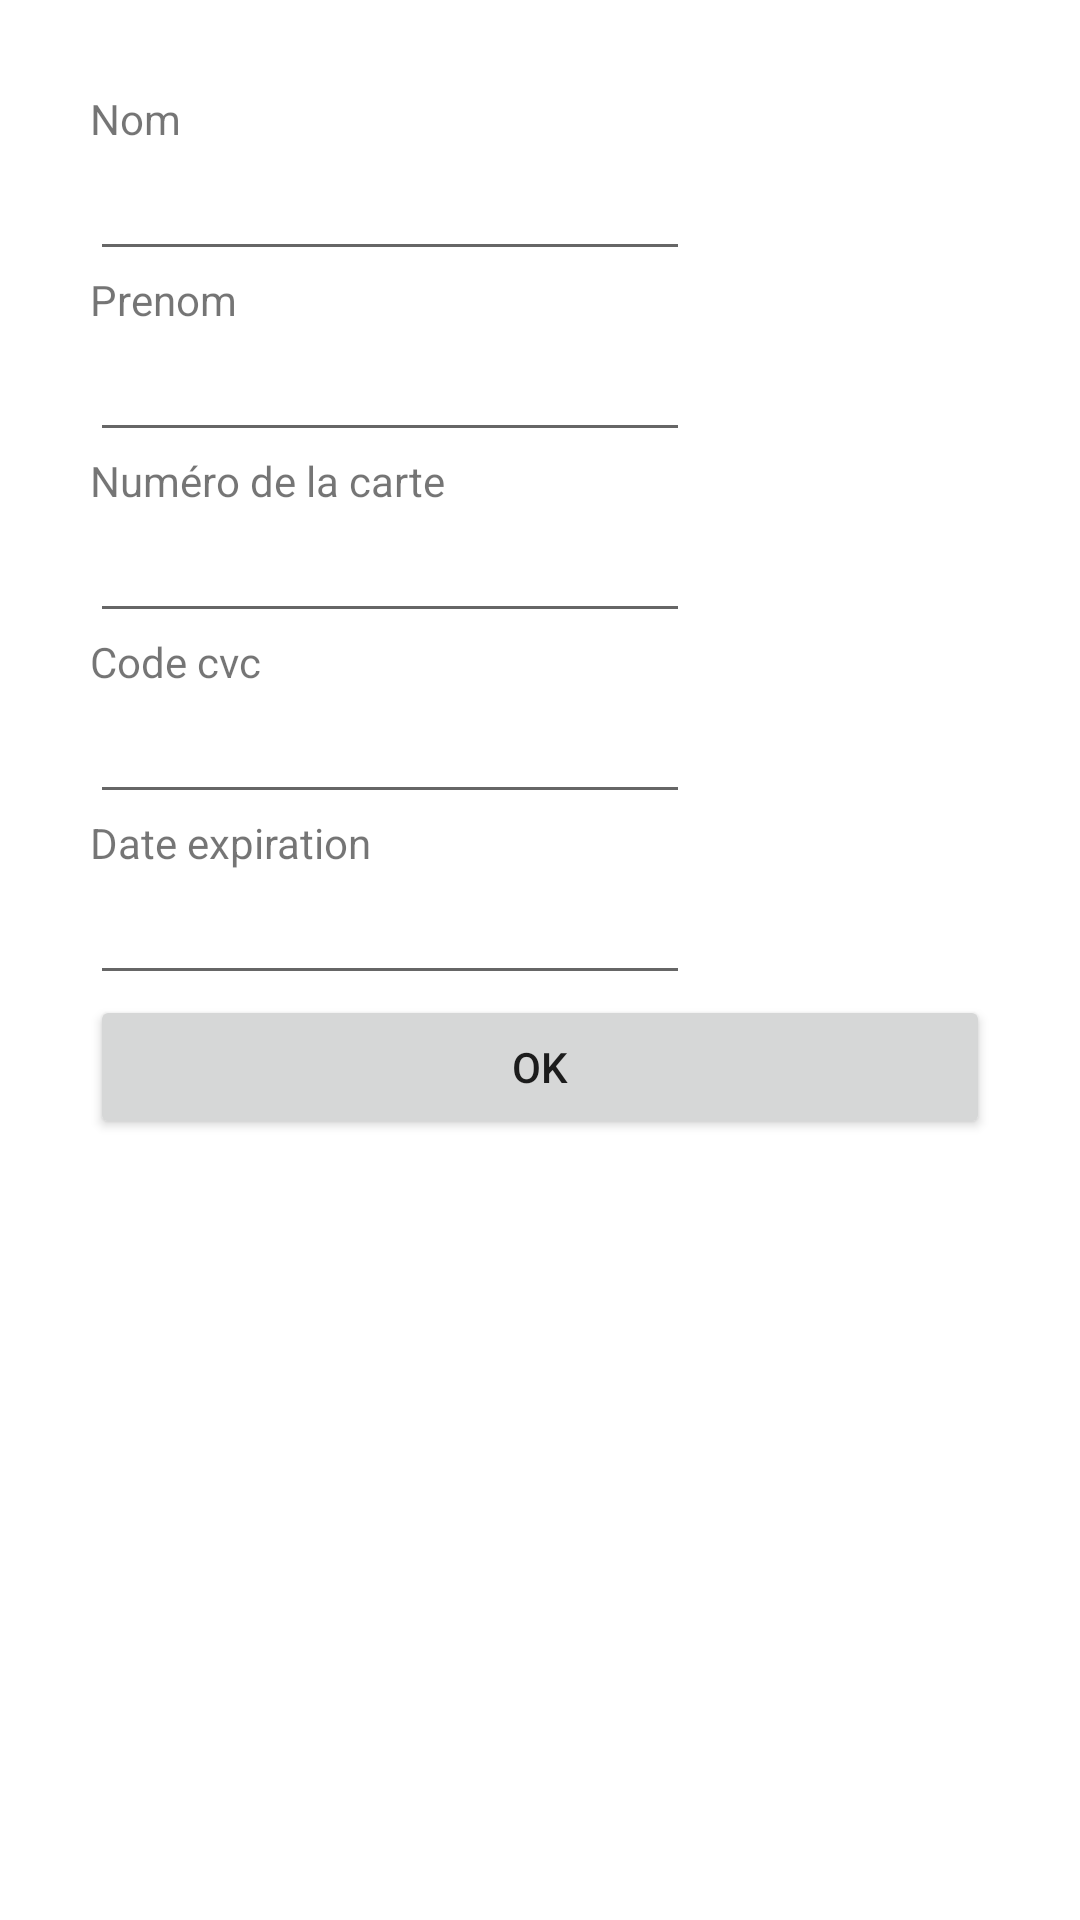

This screen was rendered from an Android layout file. Write that file and the resources it references.
<!-- AndroidManifest.xml: application theme Theme.TP4_EXO2 -->
<!-- res/layout/fragment_carte.xml -->
<?xml version="1.0" encoding="utf-8"?>
    <LinearLayout
       xmlns:android="http://schemas.android.com/apk/res/android"

        android:id="@+id/edit_name"

        android:layout_width="250dp"
        android:layout_height="wrap_content"

        android:layout_gravity="center"
        android:orientation="vertical"
        android:padding="30dp">


    <TextView

        android:id="@+id/lbl_your_name"
        android:layout_width="200dp"
        android:layout_height="wrap_content"
        android:text="Nom" />

    <EditText

        android:id="@+id/txt_your_name"

        android:layout_width="200dp"
        android:layout_height="wrap_content"

        android:imeOptions="actionDone"

        android:inputType="text" />

    <TextView

        android:id="@+id/lbl_your_name1"
        android:layout_width="200dp"
        android:layout_height="wrap_content"
        android:text="Prenom" />

    <EditText

        android:id="@+id/txt_your_name1"

        android:layout_width="200dp"
        android:layout_height="wrap_content"

        android:imeOptions="actionDone"

        android:inputType="text" />

    <TextView

        android:id="@+id/lbl_your_name2"
        android:layout_width="200dp"
        android:layout_height="wrap_content"
        android:text="Numéro de la carte" />

    <EditText

        android:id="@+id/txt_your_name2"

        android:layout_width="200dp"
        android:layout_height="wrap_content"

        android:imeOptions="actionDone"

        android:inputType="text" />

    <TextView

        android:id="@+id/lbl_your_name3"
        android:layout_width="200dp"
        android:layout_height="wrap_content"
        android:text="Code cvc" />

    <EditText

        android:id="@+id/txt_your_name3"

        android:layout_width="200dp"
        android:layout_height="wrap_content"

        android:imeOptions="actionDone"

        android:inputType="text" />

    <TextView

        android:id="@+id/lbl_your_name4"
        android:layout_width="200dp"
        android:layout_height="wrap_content"
        android:text="Date expiration" />

    <EditText

        android:id="@+id/txt_your_name4"

        android:layout_width="200dp"
        android:layout_height="wrap_content"

        android:imeOptions="actionDone"

        android:inputType="text" />
        <Button
            android:id="@+id/ok"
            android:layout_width="match_parent"
            android:layout_height="wrap_content"
            android:text="@android:string/ok" />
-->
    </LinearLayout>
<!-- resources referenced by this layout -->
<resources>
  <style name="Theme.TP4_EXO2" parent="Theme.MaterialComponents.DayNight.DarkActionBar">
          
          <item name="colorPrimary">@color/purple_500</item>
          <item name="colorPrimaryVariant">@color/purple_700</item>
          <item name="colorOnPrimary">@color/white</item>
          
          <item name="colorSecondary">@color/teal_200</item>
          <item name="colorSecondaryVariant">@color/teal_700</item>
          <item name="colorOnSecondary">@color/black</item>
          
          <item name="android:statusBarColor" tools:targetApi="l">?attr/colorPrimaryVariant</item>
          
      </style>
  <!-- not gathered from this repository: default colours our renderer supplied (Android Studio template values) -->
  <color name="purple_500">#FF6200EE</color>
  <color name="purple_700">#FF3700B3</color>
  <color name="teal_200">#FF03DAC5</color>
  <color name="teal_700">#FF018786</color>
  <color name="black">#FF000000</color>
  <color name="white">#FFFFFFFF</color>
</resources>
